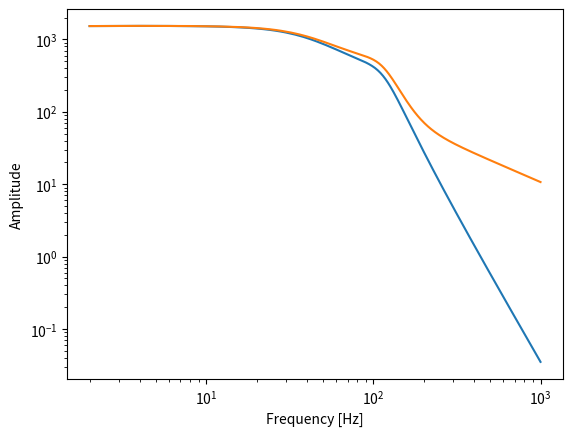

This chart was generated by the following Python code:
#!/bin/env python
''' [redacted] '''

import numpy as np
import matplotlib.pyplot as plt
from numpy import pi as pi


# set up some variables:
start=1
stop=500
step=1
n=np.arange(start,stop+step,step)
fn=n*2;
wn=2*pi*fn;


#convert poles and zeros
z1=2*pi*1.5;
p1=2*pi*1.55;
p2=2*pi*35+1j*2*pi*22;
p3=2*pi*35-1j*2*pi*22;
p4=2*pi*35+1j*2*pi*109;
p5=2*pi*35-1j*2*pi*109;

#calculate the GF
gfit=1500*(p1*(abs(p2)**2)*(abs(p4)**2)/z1)*((1j*wn+z1)/((1j*wn+p1)*(1j*wn+p2)*(1j*wn+p3)*(1j*wn+p4)*(1j*wn+p5)));

px=2*pi*180;
hx=0.5;
py=2*pi*100;

#calculate the IF
ifit=(px**2+2*hx*px*1j*wn-wn**2)*(py+1j*wn)/(py*px**2);


#plot
#h, f = paz_to_freq_resp(inst.poles, inst.zeros, scale_fac, 0.001, 2**26, freq=True)

plt.figure()
#plt.subplot(121)
plt.loglog(fn, abs(gfit))
plt.loglog(fn, abs(gfit*ifit))
plt.xlabel('Frequency [Hz]')
plt.ylabel('Amplitude')
#plt.xlim([0.2,40])

#plt.subplot(122)
# take negative of imaginary part
#phase = np.unwrap(np.arctan2(-h.imag, h.real))
#plt.semilogx(fn, phase)
#plt.xlabel('Frequency [Hz]')
#plt.ylabel('Phase [radian]')
## title, centered above both subplots
#plt.suptitle('Frequency Response of '+inst.desc +' Seismometer')
#plt.xlim([0.2,40])
## make more room in between subplots for the ylabel of right plot
#plt.subplots_adjust(wspace=0.3)
plt.show()

#figure(1)
#clf
#p1=semilogx(fn,abs(gfit),'Color','r','LineWidth',2);
#hold on
#p2=semilogx(fn,abs(gfit.*ifit),'Color','b','LineWidth',2);
#legend([p1 p2],'A_{fit_n}','A_{G_n}','FontSize',16);
#xlabel('Frequency (Hz)','FontSize',16);
#ylabel('Amplitude (V/m/s)','FontSize',16);
#set(gca,'FontSize',16);
#title('STS-2.5 Amplitude Response','FontSize',16);
#grid on;
#xlim([.2 100]);
#orient Landscape 
#print('-djpeg','STS25Amp.jpg');
#
#figure(2)
#clf
#p1=semilogx(fn,angle(gfit)*180/pi,'Color','r','LineWidth',2);
#hold on
#p2=semilogx(fn,angle(gfit.*ifit)*180/pi,'Color','b','LineWidth',2);
#legend([p1 p2],'A_{fit_n}','A_{G_n}','FontSize',16);
#xlabel('Frequency (Hz)','FontSize',16);
#ylabel('Phase (degrees)','FontSize',16);
#set(gca,'FontSize',16);
#title('STS-2.5 Phase Response','FontSize',16);
#grid on;
#xlim([.2 100]);
#orient Landscape 
#print('-djpeg','STS25Phase.jpg');
